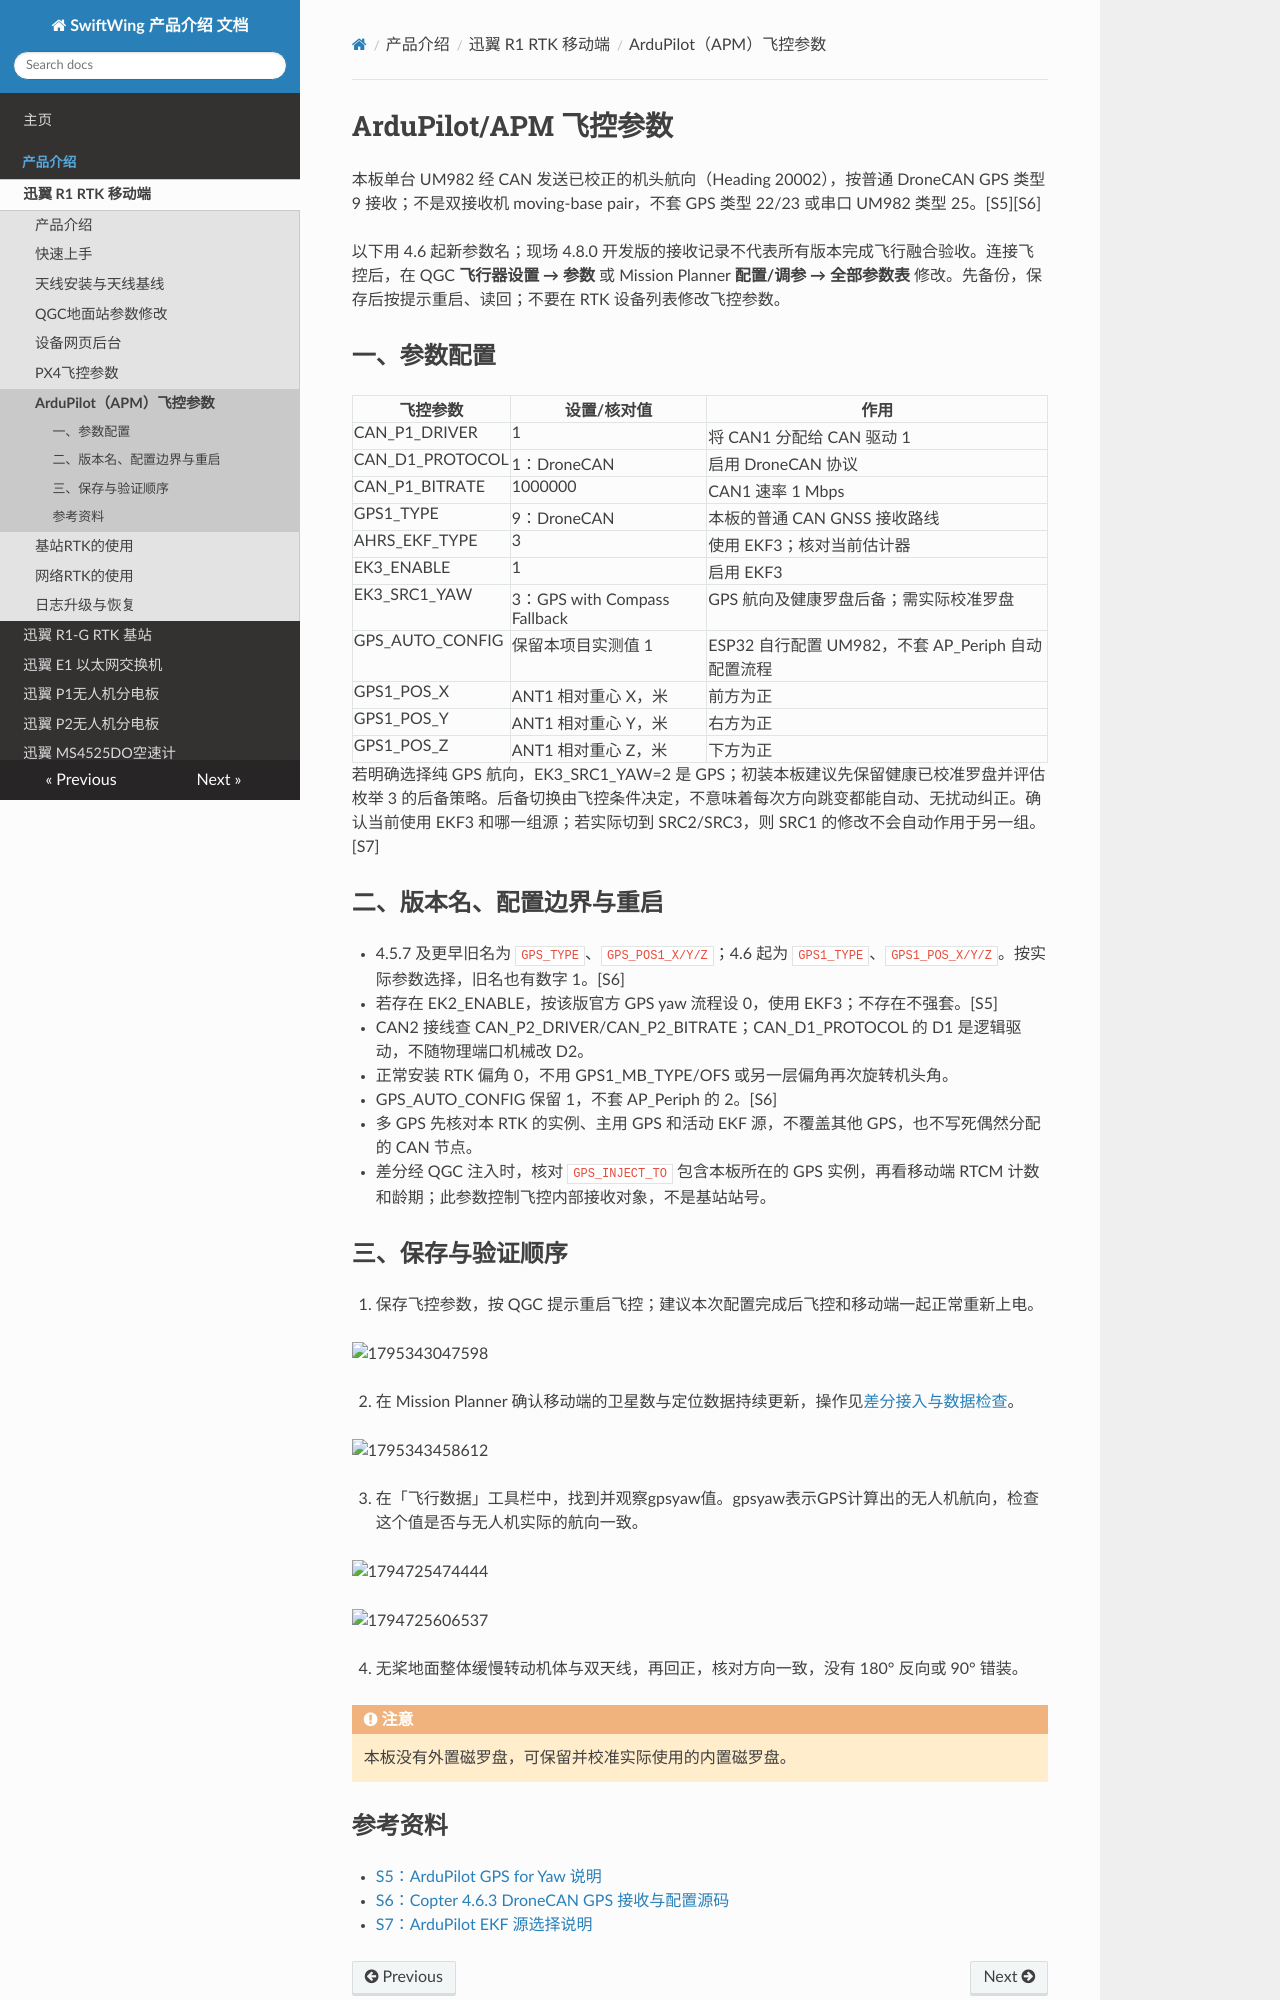

repository: SwiftWing001/SwiftWing-Product-Introduction · page: SwiftWing_R1_RTK_移动端/ArduPilot飞控参数/index.html · generator: mkdocs

<div class="rtk-guide" aria-hidden="true"></div>

# ArduPilot/APM 飞控参数

本板单台 UM982 经 CAN 发送已校正的机头航向（Heading 20002），按普通 DroneCAN GPS 类型 9 接收；不是双接收机 moving-base pair，不套 GPS 类型 22/23 或串口 UM982 类型 25。[S5][S6]

以下用 4.6 起新参数名；现场 4.8.0 开发版的接收记录不代表所有版本完成飞行融合验收。连接飞控后，在 QGC **飞行器设置 → 参数** 或 Mission Planner **配置/调参 → 全部参数表** 修改。先备份，保存后按提示重启、读回；不要在 RTK 设备列表修改飞控参数。

## 一、参数配置

| 飞控参数 | 设置/核对值 | 作用 |
| --- | --- | --- |
| CAN_P1_DRIVER | 1 | 将 CAN1 分配给 CAN 驱动 1 |
| CAN_D1_PROTOCOL | 1：DroneCAN | 启用 DroneCAN 协议 |
| CAN_P1_BITRATE | 1000000 | CAN1 速率 1 Mbps |
| GPS1_TYPE | 9：DroneCAN | 本板的普通 CAN GNSS 接收路线 |
| AHRS_EKF_TYPE | 3 | 使用 EKF3；核对当前估计器 |
| EK3_ENABLE | 1 | 启用 EKF3 |
| EK3_SRC1_YAW | 3：GPS with Compass Fallback | GPS 航向及健康罗盘后备；需实际校准罗盘 |
| GPS_AUTO_CONFIG | 保留本项目实测值 1 | ESP32 自行配置 UM982，不套 AP_Periph 自动配置流程 |
| GPS1_POS_X | ANT1 相对重心 X，米 | 前方为正 |
| GPS1_POS_Y | ANT1 相对重心 Y，米 | 右方为正 |
| GPS1_POS_Z | ANT1 相对重心 Z，米 | 下方为正 |

若明确选择纯 GPS 航向，EK3_SRC1_YAW=2 是 GPS；初装本板建议先保留健康已校准罗盘并评估枚举 3 的后备策略。后备切换由飞控条件决定，不意味着每次方向跳变都能自动、无扰动纠正。确认当前使用 EKF3 和哪一组源；若实际切到 SRC2/SRC3，则 SRC1 的修改不会自动作用于另一组。[S7]

## 二、版本名、配置边界与重启

- 4.5.7 及更早旧名为 `GPS_TYPE`、`GPS_POS1_X/Y/Z`；4.6 起为 `GPS1_TYPE`、`GPS1_POS_X/Y/Z`。按实际参数选择，旧名也有数字 1。[S6]
- 若存在 EK2_ENABLE，按该版官方 GPS yaw 流程设 0，使用 EKF3；不存在不强套。[S5]
- CAN2 接线查 CAN_P2_DRIVER/CAN_P2_BITRATE；CAN_D1_PROTOCOL 的 D1 是逻辑驱动，不随物理端口机械改 D2。
- 正常安装 RTK 偏角 0，不用 GPS1_MB_TYPE/OFS 或另一层偏角再次旋转机头角。
- GPS_AUTO_CONFIG 保留 1，不套 AP_Periph 的 2。[S6]
- 多 GPS 先核对本 RTK 的实例、主用 GPS 和活动 EKF 源，不覆盖其他 GPS，也不写死偶然分配的 CAN 节点。
- 差分经 QGC 注入时，核对 `GPS_INJECT_TO` 包含本板所在的 GPS 实例，再看移动端 RTCM 计数和龄期；此参数控制飞控内部接收对象，不是基站站号。


<a id="rtk-heading"></a>

## 三、保存与验证顺序

1. 保存飞控参数，按 QGC 提示重启飞控；建议本次配置完成后飞控和移动端一起正常重新上电。

![1795343047598](image/ArduPilot飞控参数/1795343047598.png)

2. 在 Mission Planner 确认移动端的卫星数与定位数据持续更新，操作见[差分接入与数据检查](差分与Wi-Fi后台.md#qgc-gps)。

![1795343458612](image/ArduPilot飞控参数/1795343458612.png)


3. 在「飞行数据」工具栏中，找到并观察gpsyaw值。gpsyaw表示GPS计算出的无人机航向，检查这个值是否与无人机实际的航向一致。

![1794725474444](image/PX4飞控参数/1794725474444.png)

![1794725606537](image/PX4飞控参数/1794725606537.png)

4. 无桨地面整体缓慢转动机体与双天线，再回正，核对方向一致，没有 180° 反向或 90° 错装。

<div class="admonition warning">
<p class="admonition-title">注意</p>
<p>本板没有外置磁罗盘，可保留并校准实际使用的内置磁罗盘。</p>
</div>
